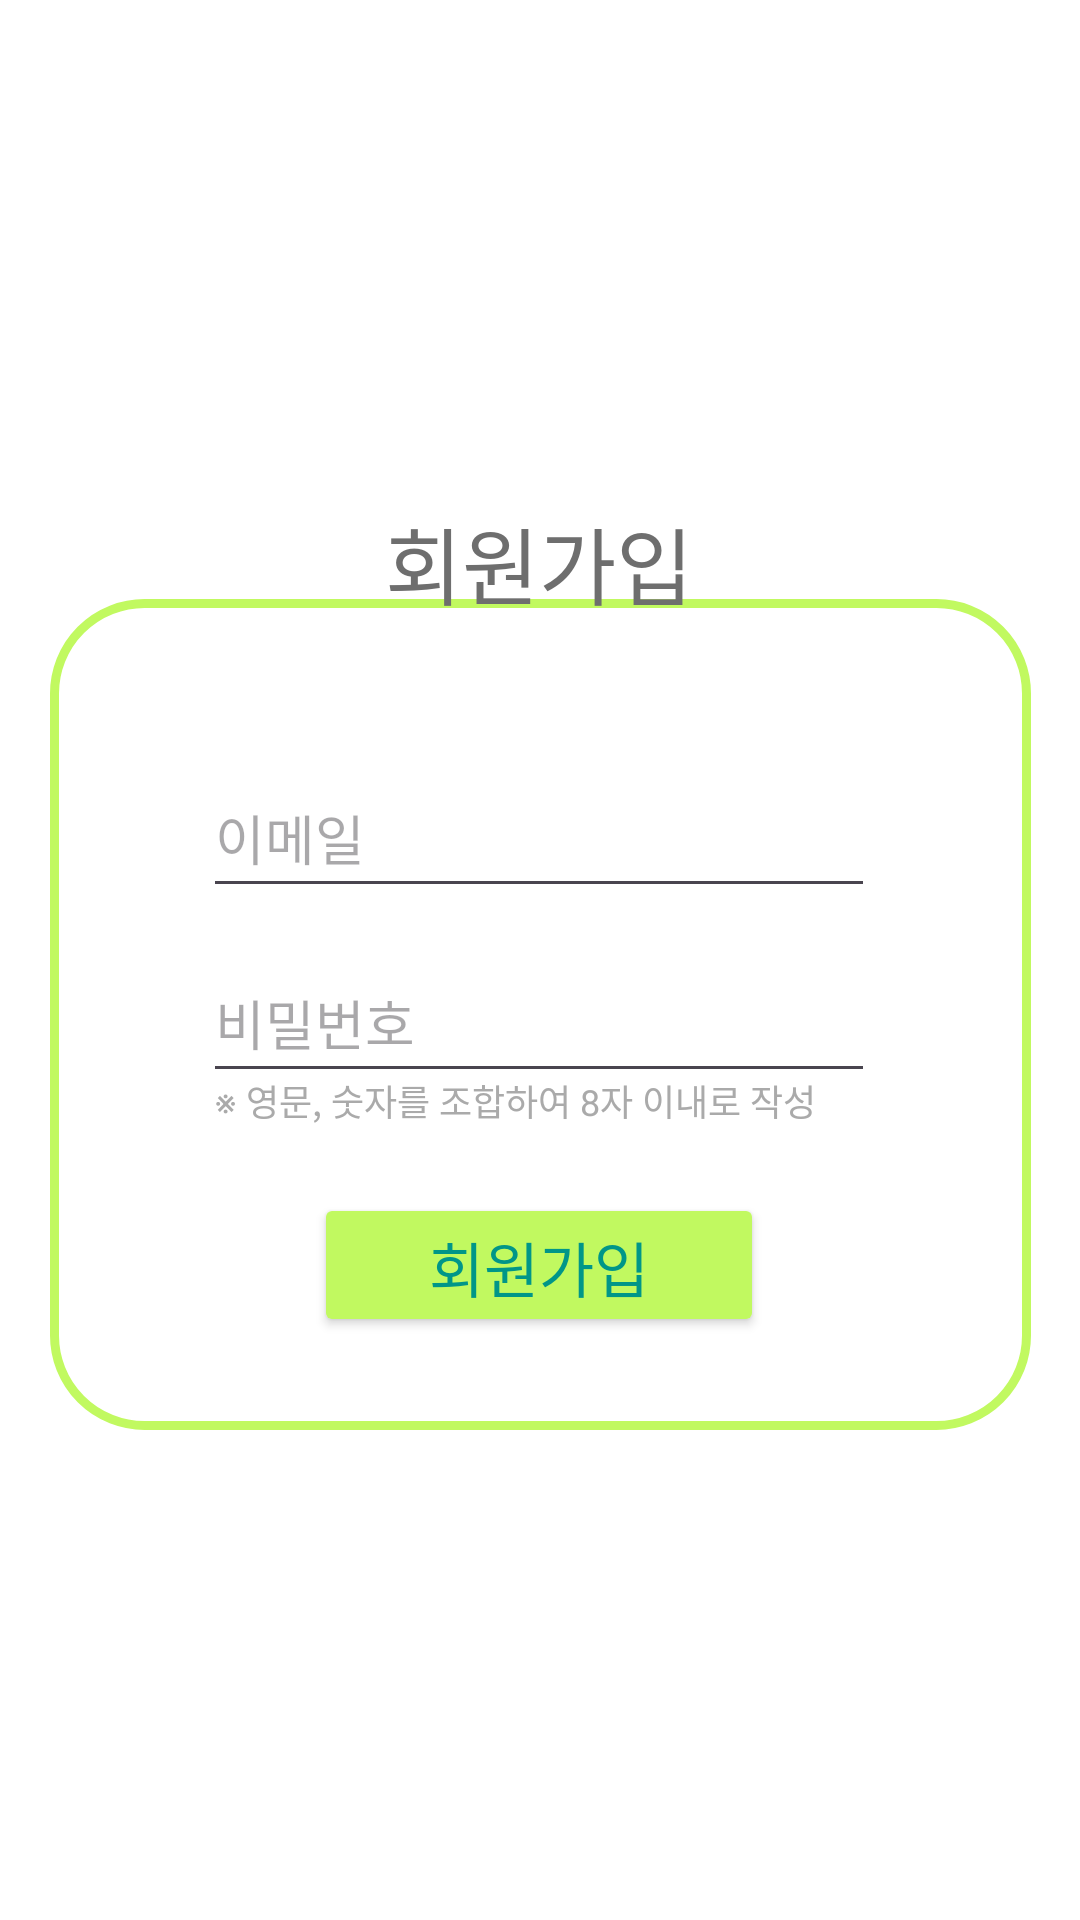

Write the Android layout XML for this screen, with the resource values it uses.
<!-- AndroidManifest.xml: application theme Theme.Refrigerator_2023Final -->
<!-- res/layout/activity_register_page.xml -->
<?xml version="1.0" encoding="utf-8"?>
<androidx.constraintlayout.widget.ConstraintLayout xmlns:android="http://schemas.android.com/apk/res/android"
    xmlns:app="http://schemas.android.com/apk/res-auto"
    xmlns:tools="http://schemas.android.com/tools"
    android:layout_width="match_parent"
    android:layout_height="match_parent"
    tools:context=".RegisterPage"
    android:background="@color/white">


    <ImageView
        android:id="@+id/imageView"
        android:layout_width="327dp"
        android:layout_height="277dp"
        app:layout_constraintBottom_toBottomOf="parent"
        app:layout_constraintEnd_toEndOf="parent"
        app:layout_constraintStart_toStartOf="parent"
        app:layout_constraintTop_toTopOf="parent"
        app:layout_constraintVertical_bias="0.55"
        app:srcCompat="@drawable/rectangle" />

    <TextView
        android:id="@+id/login1"
        android:layout_width="150dp"
        android:layout_height="43dp"
        android:text="회원가입"
        android:textAlignment="center"
        android:textColor="#6E6E6E"
        android:textSize="28sp"
        app:layout_constraintBottom_toBottomOf="parent"
        app:layout_constraintEnd_toEndOf="parent"
        app:layout_constraintHorizontal_bias="0.498"
        app:layout_constraintStart_toStartOf="parent"
        app:layout_constraintTop_toTopOf="parent"
        app:layout_constraintVertical_bias="0.28" />

    <EditText
        android:id="@+id/rUserPass"
        android:layout_width="224dp"
        android:layout_height="50dp"
        android:layout_gravity="center"
        android:ems="10"
        android:hint="비밀번호"
        android:inputType="textPersonName"
        app:layout_constraintBottom_toBottomOf="parent"
        app:layout_constraintEnd_toEndOf="parent"
        app:layout_constraintHorizontal_bias="0.497"
        app:layout_constraintStart_toStartOf="parent"
        app:layout_constraintTop_toTopOf="parent"
        app:layout_constraintVertical_bias="0.533" />

    <TextView
        android:id="@+id/textView"
        android:layout_width="wrap_content"
        android:layout_height="wrap_content"
        android:text="※ 영문, 숫자를 조합하여 8자 이내로 작성"
        android:textColor="#AAAAAA"
        android:textSize="12sp"
        app:layout_constraintBottom_toBottomOf="parent"
        app:layout_constraintEnd_toEndOf="parent"
        app:layout_constraintHorizontal_bias="0.449"
        app:layout_constraintStart_toStartOf="parent"
        app:layout_constraintTop_toTopOf="parent"
        app:layout_constraintVertical_bias="0.575" />

    <Button
        android:id="@+id/finishRegist"
        android:layout_width="150dp"
        android:layout_height="48dp"
        android:backgroundTint="@color/main_color"
        android:text="회원가입"
        android:textColor="@color/text_color"
        android:textSize="20sp"
        app:layout_constraintBottom_toBottomOf="parent"
        app:layout_constraintEnd_toEndOf="@+id/rUserPass"
        app:layout_constraintStart_toStartOf="@+id/rUserPass"
        app:layout_constraintTop_toTopOf="parent"
        app:layout_constraintVertical_bias="0.672" />

    <EditText
        android:id="@+id/rUserEmail"
        android:layout_width="224dp"
        android:layout_height="50dp"
        android:layout_gravity="center"
        android:ems="10"
        android:hint="이메일"
        android:inputType="textPersonName"
        app:layout_constraintBottom_toBottomOf="parent"
        app:layout_constraintEnd_toEndOf="parent"
        app:layout_constraintHorizontal_bias="0.497"
        app:layout_constraintStart_toStartOf="parent"
        app:layout_constraintTop_toTopOf="parent"
        app:layout_constraintVertical_bias="0.428" />

</androidx.constraintlayout.widget.ConstraintLayout>
<!-- resources referenced by this layout -->
<resources>
  <color name="main_color">#C1F960</color>
  <color name="text_color">#009688</color>
  <color name="white">#FFFFFFFF</color>
  <!-- drawable rectangle (drawable) -->
  <?xml version="1.0" encoding="utf-8"?>
  <shape xmlns:android="http://schemas.android.com/apk/res/android"
      android:padding="10dp"
      android:shape="rectangle" >
      <solid android:color="#FFFFFF" />
      <corners
          android:bottomLeftRadius="30dp"
          android:bottomRightRadius="30dp"
          android:topLeftRadius="30dp"
          android:color="#FFFFFF"
          android:topRightRadius="30dp" />
      <stroke
          android:width="3dp"
          android:color="#C1F960" />
  </shape>
  <style name="Theme.Refrigerator_2023Final" parent="Base.Theme.Refrigerator_2023Final" />
  <style name="Base.Theme.Refrigerator_2023Final" parent="Theme.Material3.DayNight.NoActionBar">
          
          
          <item name="colorPrimary">@color/main_color</item>
          <item name="colorPrimaryDark">@color/sub_color</item>
      </style>
  <color name="sub_color">#72DB18</color>
</resources>
